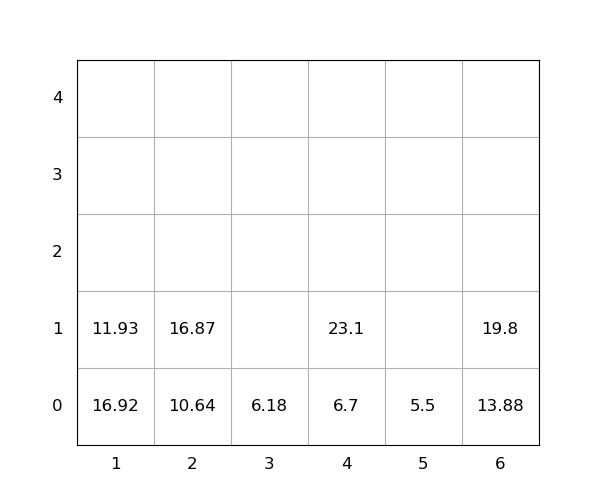

Source data for this figure (header and first rows):
idx, loc_x, loc_y, loc_z, weight, seq, emerg, reloc, size(ft)
1, 6, 0, 0, 13.88, 0, 0, 0, 20
2, 1, 0, 0, 16.92, 0, 0, 1.0, 20
3, 6, 0, 1, 19.8, 0, 0, 0, 20
4, 1, 0, 1, 11.93, 1, 0, 1.0, 20
5, 2, 0, 0, 10.64, 2, 0, 0, 20
6, 2, 0, 1, 16.87, 3, 0, 0, 20
7, 4, 0, 0, 6.7, 4, 0, 0, 20
8, 3, 0, 0, 6.18, 5, 0, 0, 20
9, 5, 0, 0, 5.5, 6, 0, 0, 20
10, 4, 0, 1, 23.1, 7, 0, 0, 20
